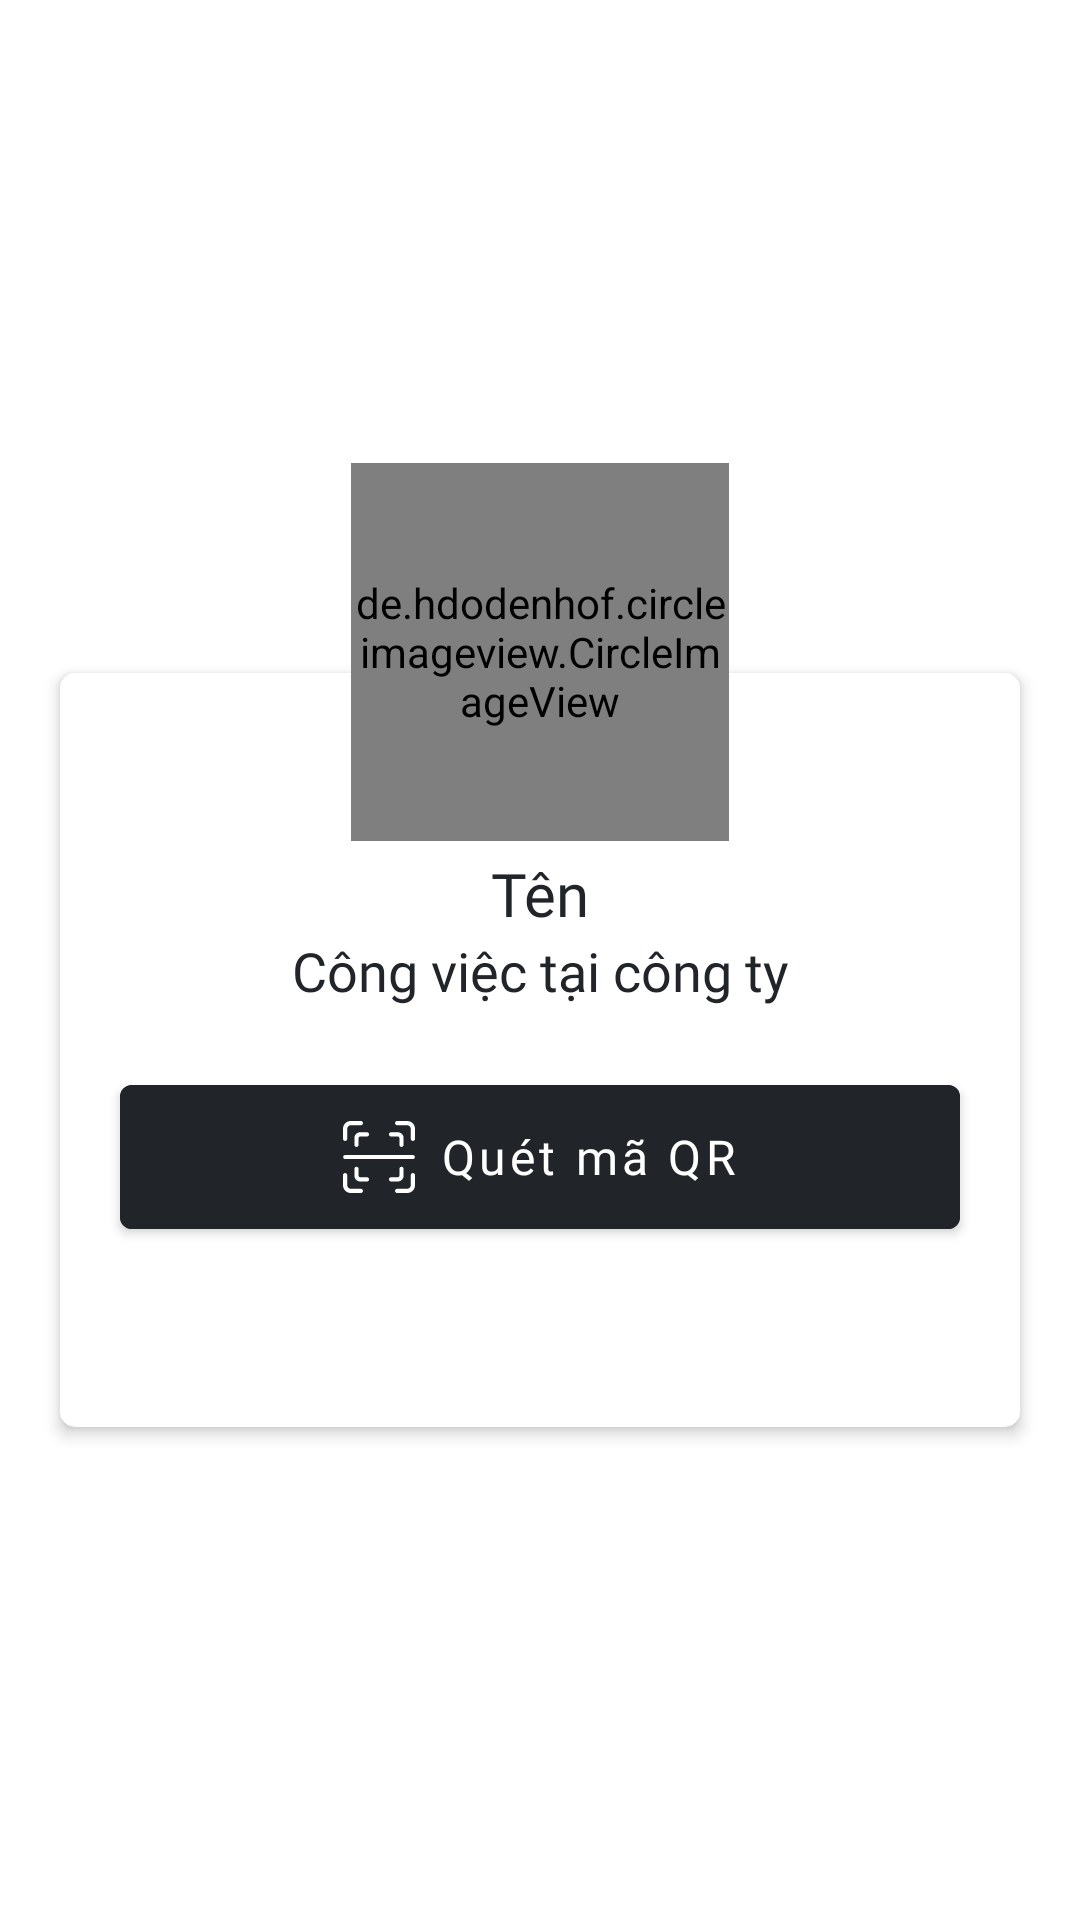

Layout XML and referenced resources for this Android screen:
<!-- AndroidManifest.xml: application theme Theme.DIBUCA -->
<!-- res/layout/fragment_q_r.xml -->
<?xml version="1.0" encoding="utf-8"?>

<FrameLayout xmlns:android="http://schemas.android.com/apk/res/android"
    xmlns:tools="http://schemas.android.com/tools"
    android:layout_width="match_parent"
    android:layout_height="match_parent"
    xmlns:app="http://schemas.android.com/apk/res-auto"
    tools:context=".QRFragment">

    
    <LinearLayout
        android:layout_width="match_parent"
        android:layout_height="wrap_content"
        android:orientation="vertical"
        android:layout_gravity="center">
        <RelativeLayout
            android:layout_width="match_parent"
            android:layout_height="wrap_content">
            <de.hdodenhof.circleimageview.CircleImageView
                android:id="@+id/profile_image"
                android:layout_width="126dp"
                android:layout_height="126dp"
                android:layout_gravity="center"
                android:src="@drawable/man_color"
                android:layout_centerHorizontal="true"/>
            <LinearLayout
                android:layout_width="match_parent"
                android:layout_height="wrap_content"
                android:orientation="vertical"
                android:elevation="-1dp">
                <androidx.cardview.widget.CardView
                    android:layout_width="match_parent"
                    android:layout_height="wrap_content"
                    android:layout_marginTop="70dp"
                    android:layout_marginLeft="20dp"
                    android:layout_marginRight="20dp"
                    android:layout_marginBottom="10dp"
                    app:contentPaddingTop="60dp"
                    app:contentPaddingBottom="40dp"
                    app:cardCornerRadius="5dp"
                    app:cardElevation="3dp">
                    <LinearLayout
                        android:layout_width="match_parent"
                        android:layout_height="wrap_content"
                        android:orientation="vertical">
                        <TextView
                            android:id="@+id/ten"
                            android:layout_width="match_parent"
                            android:layout_height="wrap_content"
                            android:text="Tên"
                            android:textSize="20sp"
                            android:textAlignment="center"
                            android:textColor="#212529"
                            android:fontFamily="@font/roboto_medium"/>
                        <TextView
                            android:id="@+id/cty_cv"
                            android:layout_width="match_parent"
                            android:layout_height="wrap_content"
                            android:text="Công việc tại công ty"
                            android:textSize="18sp"
                            android:textAlignment="center"
                            android:textColor="#212529"
                            android:fontFamily="@font/roboto"/>

                        <ImageView
                            android:id="@+id/qr_image"
                            android:layout_width="match_parent"
                            android:layout_height="wrap_content"
                            android:layout_marginLeft="20dp"
                            android:layout_marginRight="20dp"
                            android:scaleType="fitCenter"
                            android:adjustViewBounds="true"
                            android:layout_gravity="center_horizontal"/>

                        <com.google.android.material.button.MaterialButton
                            android:id="@+id/btnscan"
                            android:layout_width="match_parent"
                            android:layout_height="60dp"
                            android:layout_margin="20dp"
                            android:backgroundTint="#212529"
                            android:fontFamily="@font/roboto_medium"
                            android:text="Quét mã QR"
                            android:textAllCaps="false"
                            android:textSize="16sp"
                            app:icon="@drawable/ic_scan"
                            app:iconGravity="textStart"
                            style="Widget.MaterialComponents.Button.OutlinedButton.Icon"/>
                    </LinearLayout>
                </androidx.cardview.widget.CardView>
            </LinearLayout>
        </RelativeLayout>
    </LinearLayout>

</FrameLayout>
<!-- resources referenced by this layout -->
<resources>
  <!-- drawable ic_scan: vector/xml drawable (drawable, 2458 chars, omitted) -->
  <style name="Theme.DIBUCA" parent="Theme.MaterialComponents.DayNight.NoActionBar">
          
          <item name="colorPrimary">@color/purple_500</item>
          <item name="colorPrimaryVariant">@color/purple_700</item>
          <item name="colorOnPrimary">@color/white</item>
          
          <item name="colorSecondary">@color/teal_200</item>
          <item name="colorSecondaryVariant">@color/teal_700</item>
          <item name="colorOnSecondary">@color/black</item>
          
          <item name="android:statusBarColor" tools:targetApi="l">?attr/colorPrimaryVariant</item>
          
      </style>
  <!-- not gathered from this repository: default colours our renderer supplied (Android Studio template values) -->
  <color name="purple_500">#FF6200EE</color>
  <color name="purple_700">#FF3700B3</color>
  <color name="teal_200">#FF03DAC5</color>
  <color name="teal_700">#FF018786</color>
  <color name="black">#FF000000</color>
  <color name="white">#FFFFFFFF</color>
</resources>
